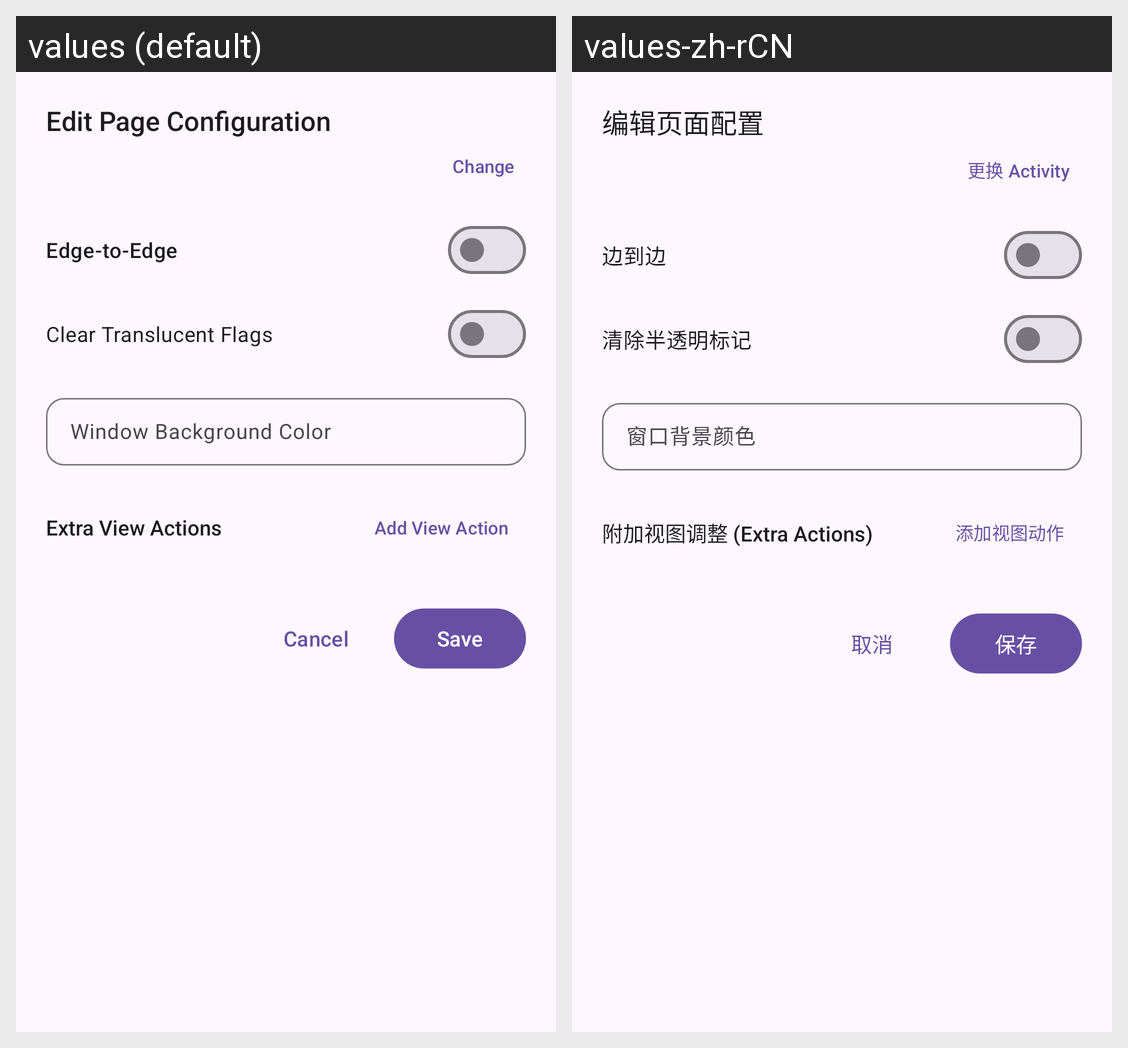

Translations of the strings shown on this Android screen, per locale in the grid:
Android screen res/layout/dialog_page_config_edit.xml rendered under 2 locales, left to right: values (default), values-zh-rCN. Device: Nexus 5 (rendered at 1080×1920; each locale shown at half size, 540×960, under a caption strip naming it); theme Theme.SystemBarsModernizer.
Strings drawn on this screen, with the default value and each locale's value (text and hints the layout hard-codes, and strings that could not be matched under every locale, appear in the picture but are not listed):

dialog_title_page_config
  values: Edit Page Configuration
  values-zh-rCN: 编辑页面配置

btn_change_activity
  values: Change
  values-zh-rCN: 更换 Activity

switch_edge_to_edge
  values: Edge-to-Edge
  values-zh-rCN: 边到边

switch_clear_translucent
  values: Clear Translucent Flags
  values-zh-rCN: 清除半透明标记

field_window_bg_color
  values: Window Background Color
  values-zh-rCN: 窗口背景颜色

section_extra_actions
  values: Extra View Actions
  values-zh-rCN: 附加视图调整 (Extra Actions)

btn_add_extra_action
  values: Add View Action
  values-zh-rCN: 添加视图动作

action_cancel
  values: Cancel
  values-zh-rCN: 取消

action_save
  values: Save
  values-zh-rCN: 保存
